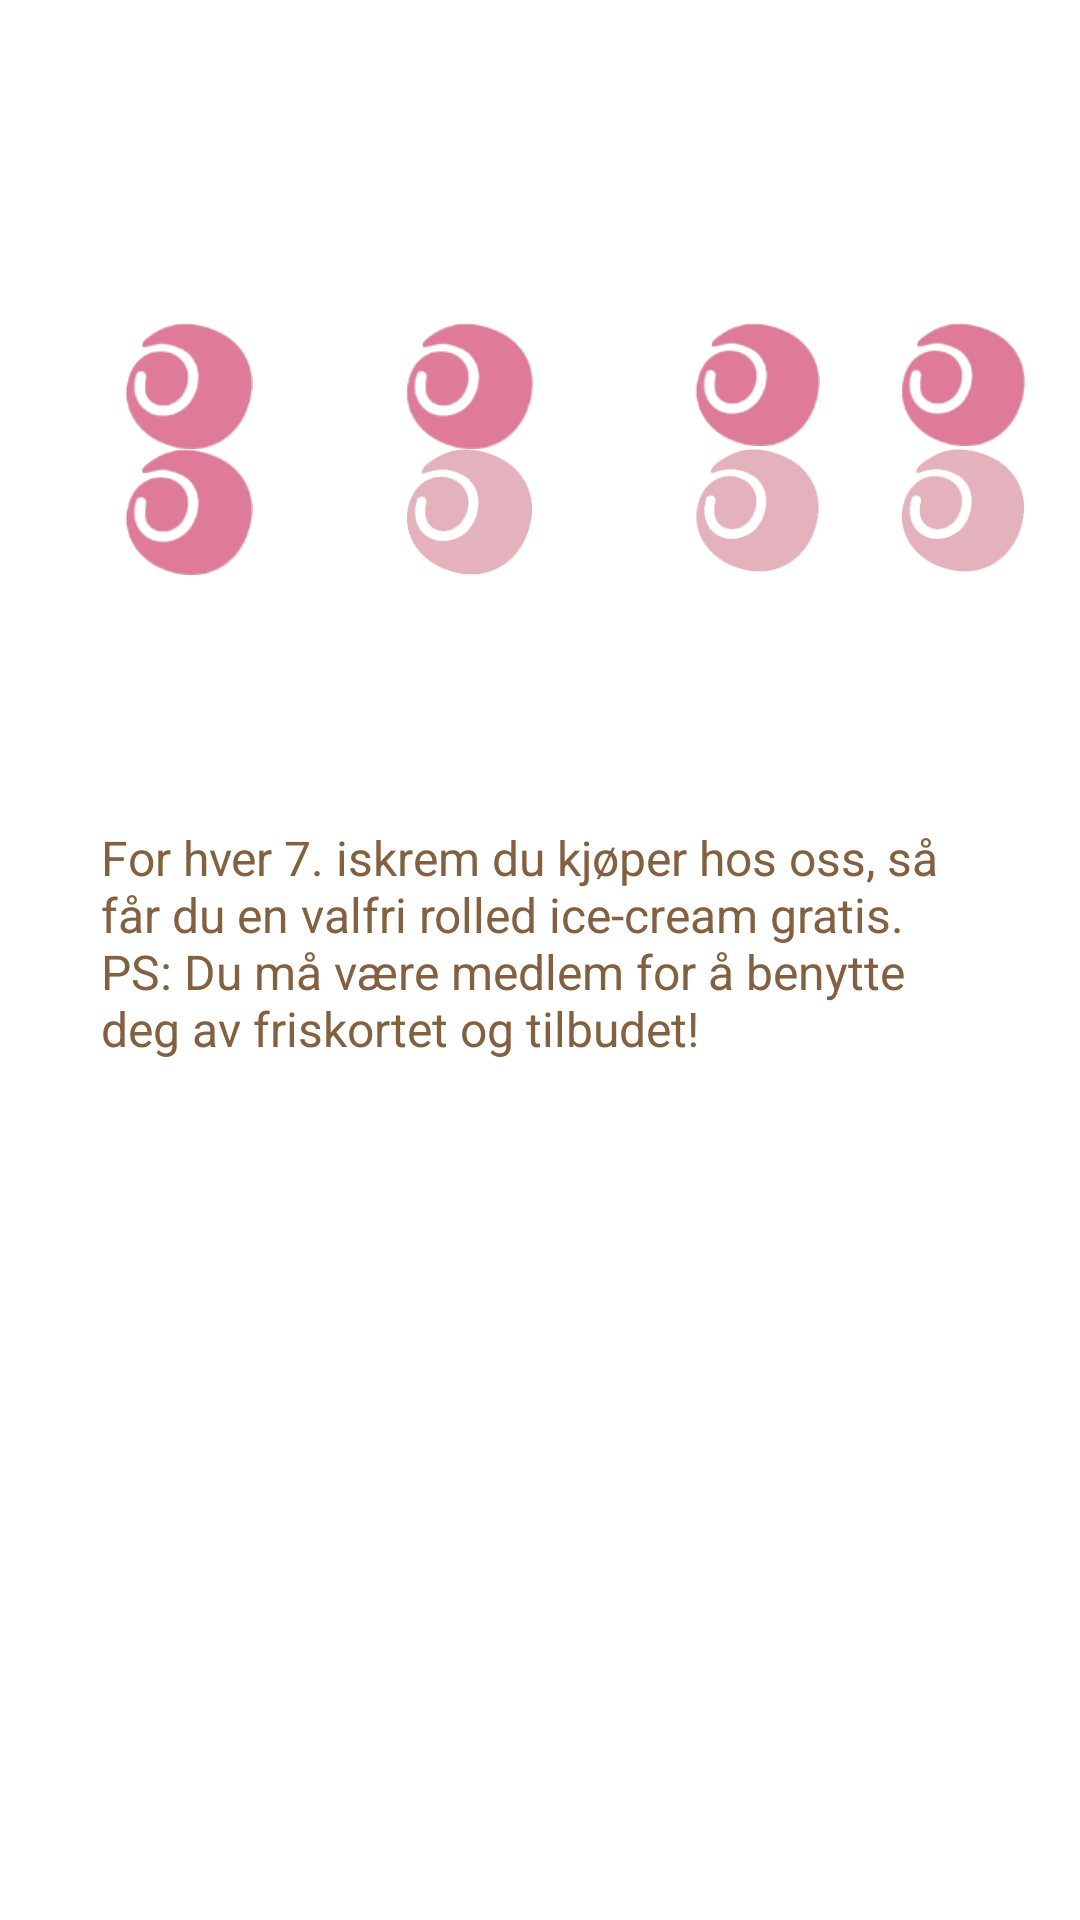

Android layout source for this screen:
<!-- AndroidManifest.xml: application theme Theme.Fris -->
<!-- res/layout/fragment_friskort.xml -->
<?xml version="1.0" encoding="utf-8"?>
<androidx.constraintlayout.widget.ConstraintLayout xmlns:android="http://schemas.android.com/apk/res/android"
    xmlns:app="http://schemas.android.com/apk/res-auto"
    xmlns:tools="http://schemas.android.com/tools"
    android:layout_width="match_parent"
    android:layout_height="match_parent"
    tools:context=".ui.friskort.FriskortFragment">

    <TableLayout
        android:id="@+id/tableLayout"
        android:layout_width="wrap_content"
        android:layout_height="wrap_content"
        android:padding="10dp"
        app:layout_constraintBottom_toBottomOf="parent"
        app:layout_constraintEnd_toEndOf="parent"
        app:layout_constraintStart_toStartOf="parent"
        app:layout_constraintTop_toTopOf="parent"
        app:layout_constraintVertical_bias="0.182">

        <TableRow
            android:layout_width="371dp"
            android:layout_height="match_parent">

            <ImageView
                android:id="@+id/imageView5"
                android:layout_width="76dp"
                android:layout_height="42dp"
                android:src="@drawable/ice_pink" />

            <ImageView
                android:id="@+id/imageView7"
                android:layout_width="79dp"
                android:layout_height="42dp"
                android:src="@drawable/ice_pink" />

            <ImageView
                android:id="@+id/imageView8"
                android:layout_width="44dp"
                android:layout_height="41dp"
                android:src="@drawable/ice_pink" />

            <ImageView
                android:id="@+id/imageView9"
                android:layout_width="42dp"
                android:layout_height="41dp"
                android:src="@drawable/ice_pink" />
        </TableRow>

        <TableRow
            android:layout_width="371dp"
            android:layout_height="match_parent">

            <ImageView
                android:id="@+id/imageView6"
                android:layout_width="wrap_content"
                android:layout_height="42dp"
                android:src="@drawable/ice_pink" />

            <ImageView
                android:id="@+id/imageView12"
                android:layout_width="97dp"
                android:layout_height="42dp"
                android:src="@drawable/ice_light_pink" />

            <ImageView
                android:id="@+id/imageView13"
                android:layout_width="95dp"
                android:layout_height="41dp"
                android:src="@drawable/ice_light_pink" />

            <ImageView
                android:id="@+id/imageView14"
                android:layout_width="16dp"
                android:layout_height="41dp"
                android:src="@drawable/ice_light_pink" />

        </TableRow>

    </TableLayout>

    <TextView
        android:id="@+id/textView9"
        android:layout_width="293dp"
        android:layout_height="wrap_content"
        android:text="@string/friskort_description"
        android:textColor="@color/main_brown"
        android:textSize="16sp"
        app:layout_constraintBottom_toBottomOf="parent"
        app:layout_constraintEnd_toEndOf="parent"
        app:layout_constraintStart_toStartOf="parent"
        app:layout_constraintTop_toBottomOf="@+id/tableLayout"
        app:layout_constraintVertical_bias="0.204" />
</androidx.constraintlayout.widget.ConstraintLayout>
<!-- resources referenced by this layout -->
<resources>
  <color name="main_brown">#826040</color>
  <!-- drawable ice_light_pink: png bitmap (drawable, 4939 bytes) -->
  <!-- drawable ice_pink: png bitmap (drawable, 5302 bytes) -->
  <string name="friskort_description">
          For hver 7. iskrem du kjøper hos oss, så får du en valfri rolled ice-cream gratis.
          PS: Du må være medlem for å benytte deg av friskortet og tilbudet!
      </string>
  <style name="Theme.Fris" parent="Theme.MaterialComponents.DayNight">
          
          <item name="colorPrimary">@color/secondary_pink</item>
          <item name="colorPrimaryVariant">@color/main_pink</item>
          <item name="colorOnPrimary">@color/main_white</item>
          
          <item name="colorSecondary">@color/secondary_pink</item>
          <item name="colorSecondaryVariant">@color/third_pink</item>
          <item name="colorOnSecondary">@color/main_brown</item>
          
          <item name="android:statusBarColor" tools:targetApi="l">@color/main_blue</item>
          
      </style>
  <color name="secondary_pink">#E56C8B</color>
  <color name="main_pink">#F4ADC5</color>
  <color name="main_white">#FDF9F0</color>
  <color name="third_pink">#F6DADF</color>
  <color name="main_blue">#97D1D9</color>
</resources>
